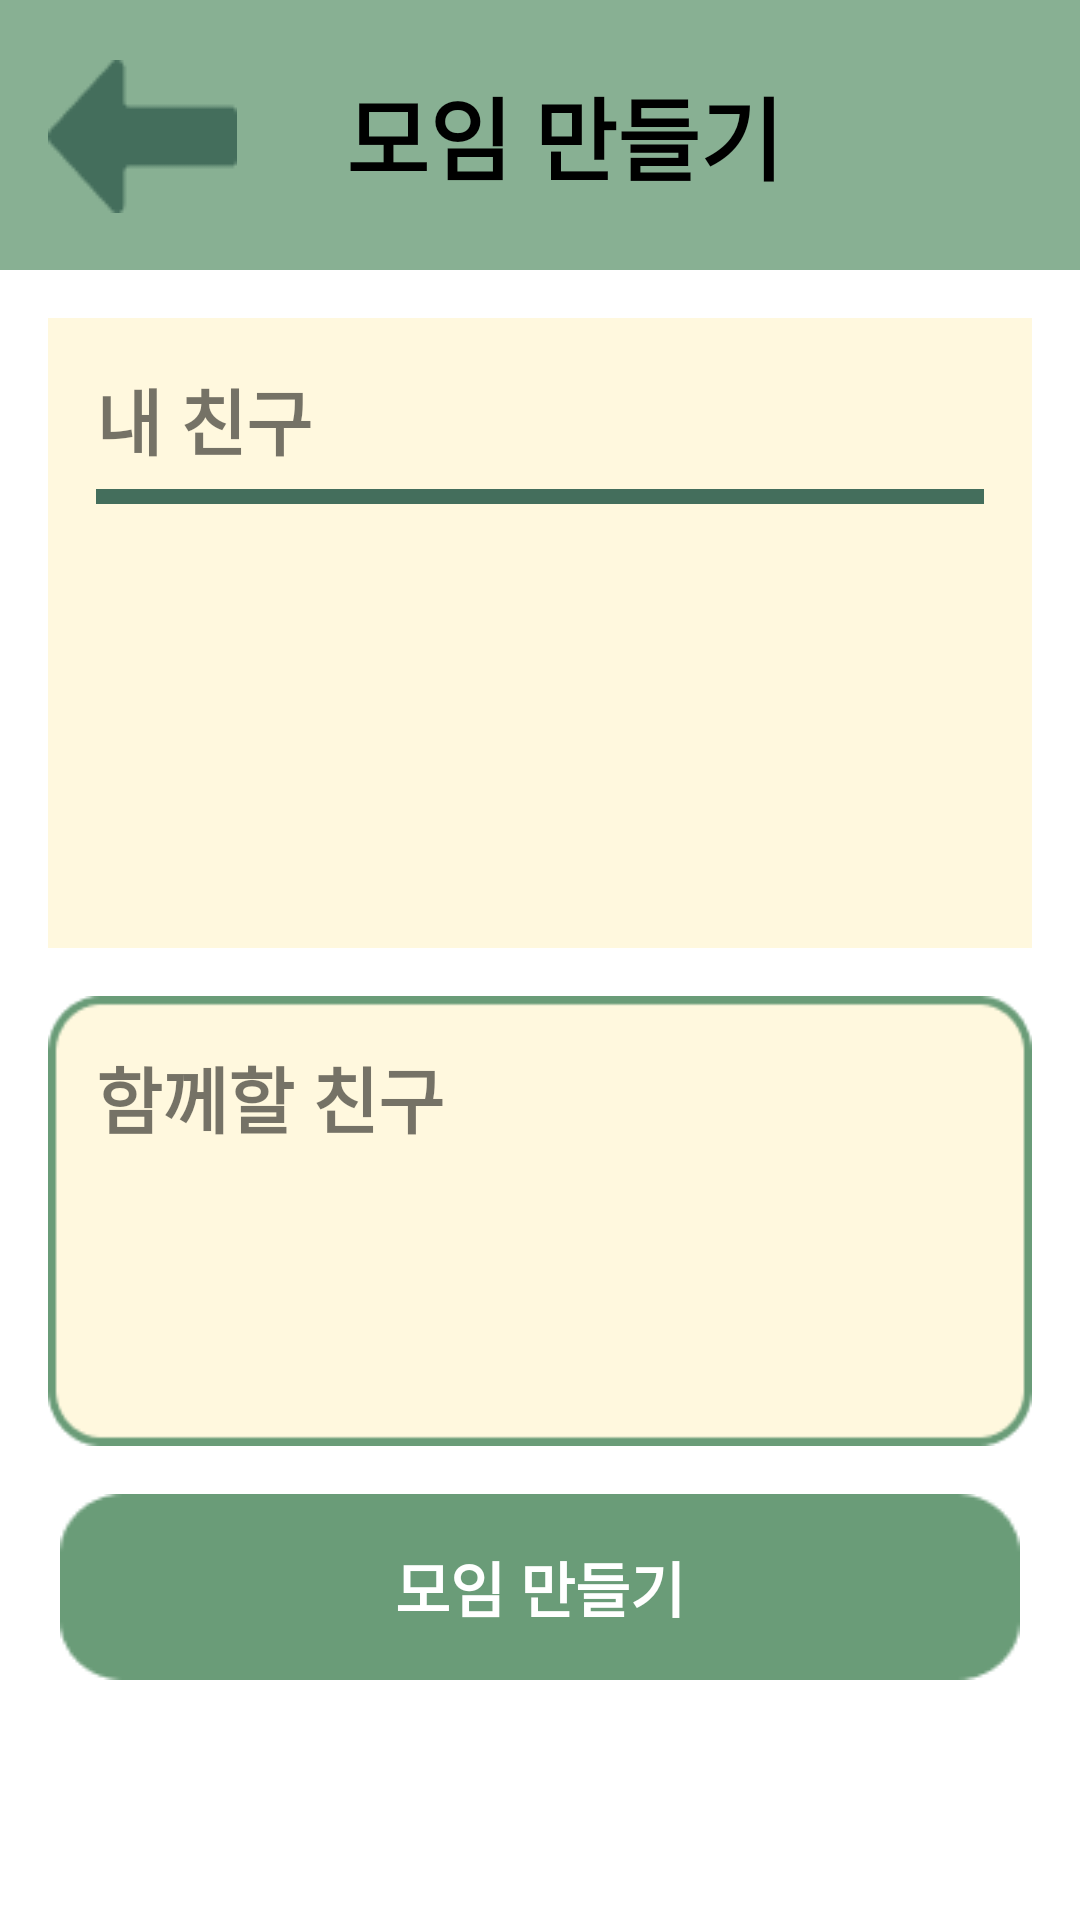

Android layout source for this screen:
<!-- AndroidManifest.xml: application theme Theme.TripKey -->
<!-- res/layout/activity_make_team.xml -->
<androidx.constraintlayout.widget.ConstraintLayout xmlns:android="http://schemas.android.com/apk/res/android"
    xmlns:app="http://schemas.android.com/apk/res-auto"
    xmlns:tools="http://schemas.android.com/tools"
    android:layout_width="match_parent"
    android:layout_height="match_parent"
    tools:context=".ui.trip.TripFragment">

    
    <androidx.appcompat.widget.Toolbar
        android:id="@+id/toolbar"
        android:layout_width="match_parent"
        android:layout_height="90dp"
        android:background="@color/toolbar"
        app:layout_constraintTop_toTopOf="parent">

        <TextView
            android:id="@+id/toolbarTitle"
            android:layout_width="match_parent"
            android:layout_height="wrap_content"
            android:gravity="center"
            android:text="모임 만들기"
            android:textColor="@color/black"
            android:textSize="30sp"
            android:textStyle="bold" />
    </androidx.appcompat.widget.Toolbar>

    <ImageButton
        android:id="@+id/button_back"
        android:layout_width="wrap_content"
        android:layout_height="wrap_content"
        android:layout_marginStart="16dp"
        android:layout_marginTop="20dp"
        android:background="@color/transparent"
        android:contentDescription="back 버튼"
        app:layout_constraintStart_toStartOf="parent"
        app:layout_constraintTop_toTopOf="parent"
        app:srcCompat="@drawable/back_button" />

    
    <LinearLayout
        android:id="@+id/friendsLayout"
        android:layout_width="match_parent"
        android:layout_height="0dp"
        android:layout_marginTop="16dp"
        android:layout_marginEnd="16dp"
        android:layout_marginStart="16dp"
        android:background="@color/yellow"
        android:orientation="vertical"
        android:padding="16dp"
        app:layout_constraintEnd_toEndOf="parent"
        app:layout_constraintStart_toStartOf="parent"
        app:layout_constraintTop_toBottomOf="@id/toolbar"
        app:layout_constraintBottom_toTopOf="@id/selectedFriendsLayout">

        <TextView
            android:layout_width="wrap_content"
            android:layout_height="wrap_content"
            android:text="내 친구"
            android:textSize="24sp"
            android:textStyle="bold" />

        <View
            android:layout_width="match_parent"
            android:layout_height="5dp"
            android:background="#446E5C"
            android:layout_marginTop="6dp"/>

        <androidx.recyclerview.widget.RecyclerView
            android:id="@+id/friendsRecyclerView"
            android:layout_width="match_parent"
            android:layout_height="wrap_content"
            android:layout_marginTop="8dp" />

    </LinearLayout>

    
    <LinearLayout
        android:id="@+id/selectedFriendsLayout"
        android:layout_width="match_parent"
        android:layout_height="150dp"
        android:layout_margin="16dp"
        android:background="@drawable/stroke_yellow_box"
        android:orientation="vertical"
        android:padding="16dp"
        app:layout_constraintBottom_toTopOf="@id/buttonCreateTeam"
        app:layout_constraintEnd_toEndOf="parent"
        app:layout_constraintStart_toStartOf="parent"
        app:layout_constraintTop_toBottomOf="@id/friendsLayout">

        <TextView
            android:layout_width="wrap_content"
            android:layout_height="wrap_content"
            android:text="함께할 친구"
            android:textSize="24sp"
            android:textStyle="bold" />

        <androidx.recyclerview.widget.RecyclerView
            android:id="@+id/selectedRecyclerView"
            android:layout_width="match_parent"
            android:layout_height="wrap_content"
            android:layout_marginTop="8dp"
            android:visibility="visible"
            android:overScrollMode="never"
            android:scrollbars="horizontal" />
    </LinearLayout>

    
    <Button
        android:id="@+id/buttonCreateTeam"
        android:layout_width="match_parent"
        android:layout_height="wrap_content"
        android:layout_marginBottom="?actionBarSize"
        android:layout_marginStart="20dp"
        android:layout_marginEnd="20dp"
        android:background="@drawable/green_box_full"
        android:text="모임 만들기"
        android:textColor="@android:color/white"
        android:textSize="20sp"
        android:textStyle="bold"
        app:layout_constraintBottom_toBottomOf="parent"
        app:layout_constraintEnd_toEndOf="parent"
        app:layout_constraintStart_toStartOf="parent" />

</androidx.constraintlayout.widget.ConstraintLayout>
<!-- resources referenced by this layout -->
<resources>
  <color name="black">#FF000000</color>
  <color name="toolbar">#88B093</color>
  <color name="transparent">#00FFFFFF</color>
  <color name="yellow">#FFF8DE</color>
  <!-- drawable back_button: png bitmap (drawable, 797 bytes) -->
  <!-- drawable green_box_full: png bitmap (drawable, 1021 bytes) -->
  <!-- drawable stroke_yellow_box: png bitmap (drawable, 2037 bytes) -->
  <style name="Theme.TripKey" parent="Theme.MaterialComponents.DayNight.NoActionBar">
          
          <item name="colorPrimary">@color/toolbar</item>
          <item name="colorPrimaryVariant">@color/mid_green</item>
          <item name="android:statusBarColor">@color/mid_green</item>
          <item name="colorOnPrimary">@color/black</item>
          <item name="actionBarSize">80dp</item>
          
          <item name="android:textColorPrimary">@color/black</item> 
          <item name="android:textSize">20sp</item> 
          <item name="colorSecondary">@color/teal_200</item>
          <item name="colorSecondaryVariant">@color/teal_700</item>
          <item name="colorOnSecondary">@color/black</item>
          <item name="android:windowFullscreen">false</item>
  
      </style>
  <color name="mid_green">#6A9C78</color>
  <color name="teal_200">#FF03DAC5</color>
  <color name="teal_700">#FF018786</color>
</resources>
